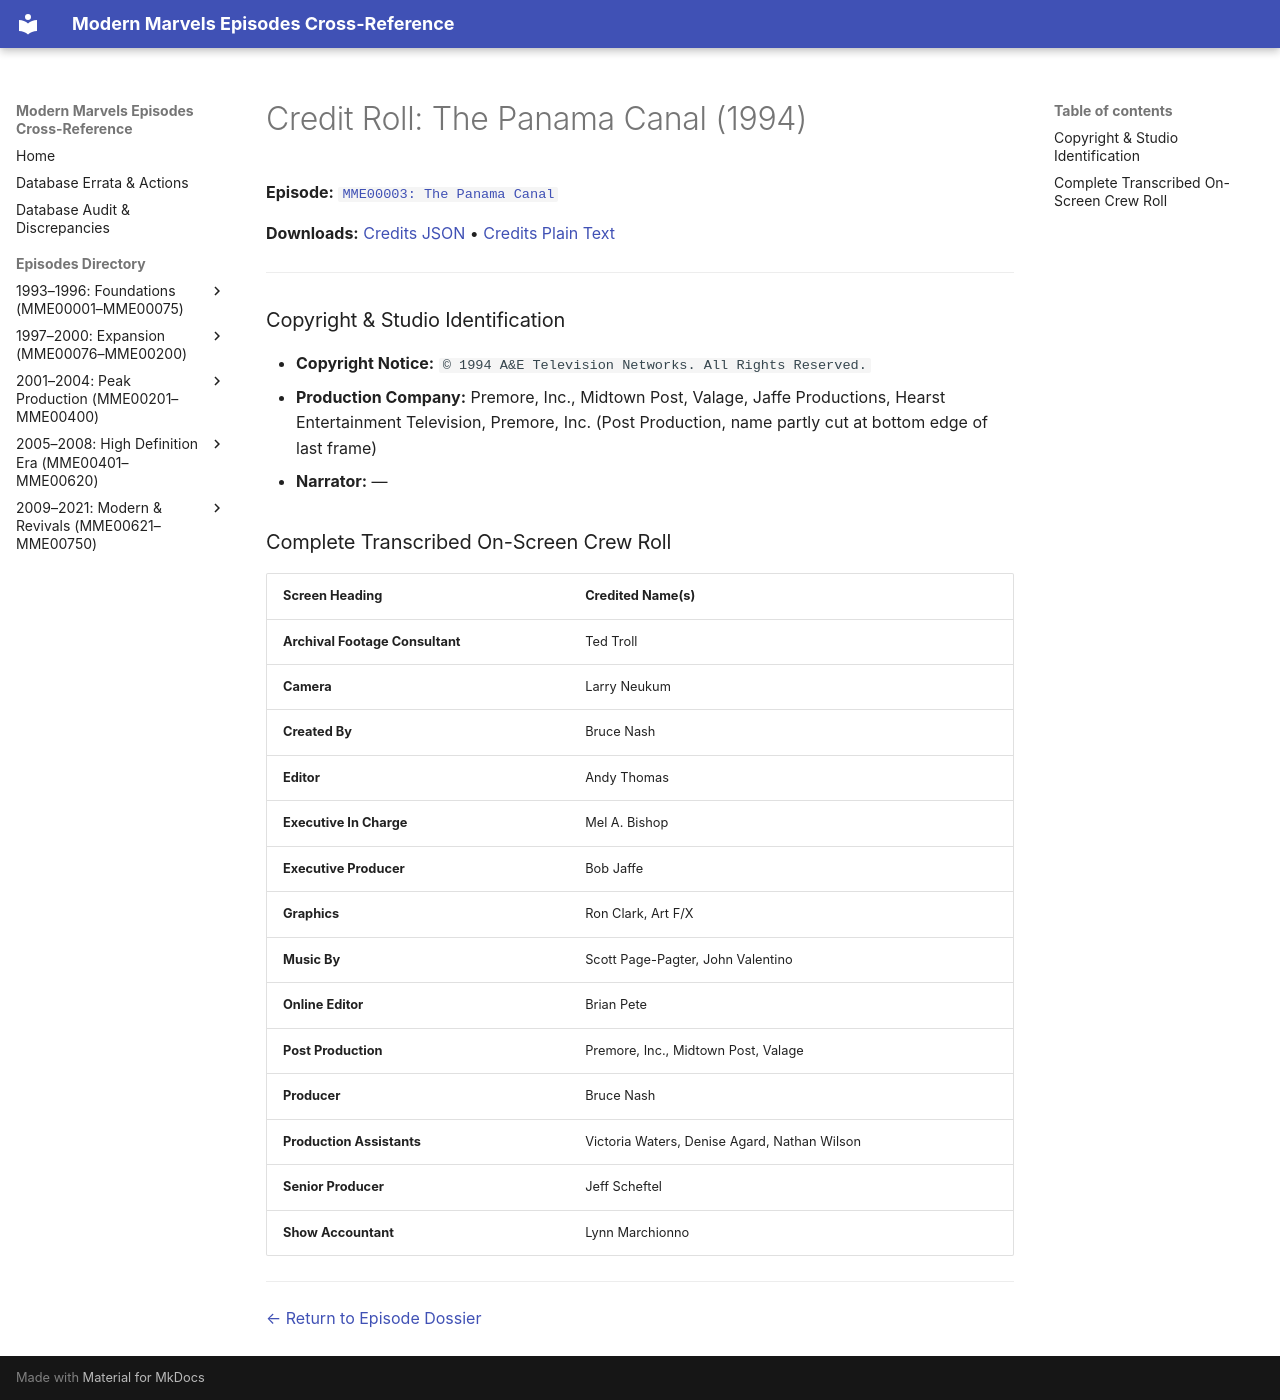

repository: ModernMarvelsFan/ModernMarvels · page: credits/MME00003-credits/index.html · generator: mkdocs

# Credit Roll: The Panama Canal (1994)
**Episode:** [`MME00003: The Panama Canal`](../episodes/MME00003.md)

**Downloads:** [Credits JSON](json/MME00003-credits.json) • [Credits Plain Text](txt/MME00003-credits.txt)

---

### Copyright & Studio Identification
* **Copyright Notice:** `© 1994 A&E Television Networks. All Rights Reserved.`
* **Production Company:** Premore, Inc., Midtown Post, Valage, Jaffe Productions, Hearst Entertainment Television, Premore, Inc. (Post Production, name partly cut at bottom edge of last frame)
* **Narrator:** —

### Complete Transcribed On-Screen Crew Roll

| Screen Heading | Credited Name(s) |
| :--- | :--- |
| **Archival Footage Consultant** | Ted Troll |
| **Camera** | Larry Neukum |
| **Created By** | Bruce Nash |
| **Editor** | Andy Thomas |
| **Executive In Charge** | Mel A. Bishop |
| **Executive Producer** | Bob Jaffe |
| **Graphics** | Ron Clark, Art F/X |
| **Music By** | Scott Page-Pagter, John Valentino |
| **Online Editor** | Brian Pete |
| **Post Production** | Premore, Inc., Midtown Post, Valage |
| **Producer** | Bruce Nash |
| **Production Assistants** | Victoria Waters, Denise Agard, Nathan Wilson |
| **Senior Producer** | Jeff Scheftel |
| **Show Accountant** | Lynn Marchionno |

---
[← Return to Episode Dossier](../episodes/MME00003.md)
